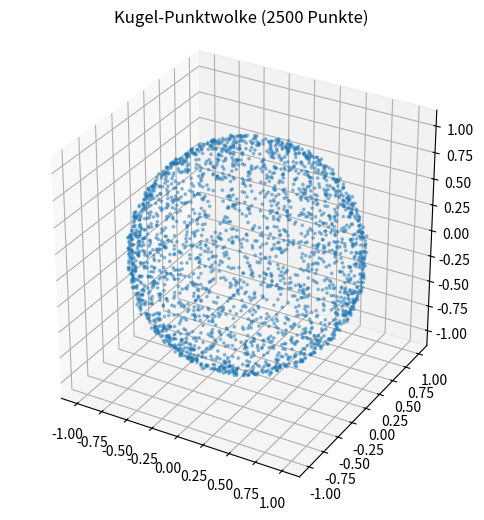

Reproduce this figure in Python. (Note: this script raises an exception after producing the figure.)
import numpy as np
import matplotlib.pyplot as plt
from mpl_toolkits.mplot3d import Axes3D  # noqa: F401
from scipy.spatial import cKDTree
np.set_printoptions(precision=3, suppress=True)
rng = np.random.default_rng(0)


def sample_sphere(n, center, R, noise=0.01, rng=rng):
    # gleichverteilte Richtungen: normierte Gauss-Vektoren
    dirs = rng.normal(size=(n, 3))
    dirs /= np.linalg.norm(dirs, axis=1, keepdims=True)
    radii = R + rng.normal(0, noise, n)          # radiales Rauschen
    pts = center + dirs * radii[:, None]
    gt_normals = dirs                            # wahre (aeussere) Normale = Richtung
    return pts, gt_normals

center = np.array([0.0, 0.0, 0.0]); R = 1.0
pts, gt_normals = sample_sphere(2500, center, R, noise=0.01)
print("Punktwolke:", pts.shape)

fig = plt.figure(figsize=(6, 6)); ax = fig.add_subplot(111, projection="3d")
ax.scatter(pts[:, 0], pts[:, 1], pts[:, 2], s=3, alpha=0.4)
ax.set_title("Kugel-Punktwolke (2500 Punkte)")
try: ax.set_box_aspect((1, 1, 1))
except Exception: pass
plt.show()


tree = cKDTree(pts)

# kNN: die 8 naechsten Nachbarn zum ersten Punkt
dist, idx = tree.query(pts[0], k=8)
print("8-NN von Punkt 0: Indizes", idx)
print("Distanzen        ", dist.round(3))

# Radius-Suche: alle Punkte im Radius 0.1 um Punkt 0
nb = tree.query_ball_point(pts[0], r=0.1)
print(f"Punkte im Radius 0.1 um Punkt 0: {len(nb)}")


def voxel_downsample(pts, voxel):
    keys = np.floor((pts - pts.min(0)) / voxel).astype(np.int64)   # (n,3) Voxel-Indizes
    # TODO: gruppiere nach eindeutigem Voxel-Schluessel und mittle die Punkte je Gruppe
    # uniq, inv = np.unique(keys, axis=0, return_inverse=True)
    # summe je Gruppe / anzahl je Gruppe
    ...  # TODO
    return down  # (m,3) mit m <= n

down = voxel_downsample(pts, voxel=0.15)
print(f"vorher {len(pts)} Punkte -> nachher {len(down)} Punkte (Voxel 0.15)")


def estimate_normals(pts, k=16, viewpoint_outward_center=None):
    tree = cKDTree(pts)
    normals = np.zeros_like(pts)
    curvature = np.zeros(len(pts))
    for i, p in enumerate(pts):
        _, idx = tree.query(p, k=k)
        nb = pts[idx]
        nb_c = nb - nb.mean(0)                     # zentrieren
        # TODO: Kovarianzmatrix C (3x3)
        C = ...  # TODO
        evals, evecs = np.linalg.eigh(C)           # eigh: aufsteigende Eigenwerte
        # TODO: Normale = Eigenvektor zum KLEINSTEN Eigenwert (Spalte 0)
        n = ...  # TODO
        # TODO: Kruemmung = kleinster Eigenwert / Summe der Eigenwerte
        curv = ...  # TODO
        # Orientierung nach aussen (weg vom Zentrum), falls Zentrum gegeben
        if viewpoint_outward_center is not None:
            if np.dot(n, p - viewpoint_outward_center) < 0:
                n = -n
        normals[i] = n; curvature[i] = curv
    return normals, curvature

est_normals, curv = estimate_normals(pts, k=16, viewpoint_outward_center=center)

# Validierung gegen die wahren Kugelnormalen: Winkelfehler
cos = np.clip(np.sum(est_normals * gt_normals, axis=1), -1, 1)
ang_err_deg = np.rad2deg(np.arccos(cos))
print(f"Normalen-Winkelfehler: Median {np.median(ang_err_deg):.2f} deg, "
      f"Mittel {ang_err_deg.mean():.2f} deg")
print(f"Kruemmung (Kugel ~ konstant, gering): Mittel {curv.mean():.4f}")


sel = rng.choice(len(pts), 200, replace=False)
fig = plt.figure(figsize=(7, 7)); ax = fig.add_subplot(111, projection="3d")
ax.scatter(pts[:, 0], pts[:, 1], pts[:, 2], s=2, alpha=0.15, color="gray")
ax.quiver(pts[sel, 0], pts[sel, 1], pts[sel, 2],
          est_normals[sel, 0], est_normals[sel, 1], est_normals[sel, 2],
          length=0.25, color="crimson", linewidth=0.7)
ax.set_title("Geschaetzte Normalen (zeigen radial nach aussen)")
try: ax.set_box_aspect((1, 1, 1))
except Exception: pass
plt.show()
